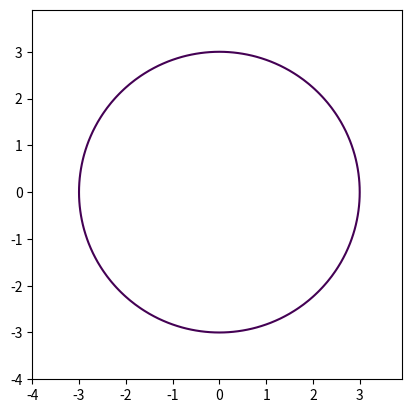

Recreate this plot in Python.
# -*- coding:utf-8 -*-
# 画图，学用circle画圆形
import numpy as np
import matplotlib.pyplot as plt
x = y = np.arange(-4, 4, 0.1)
x,y = np.meshgrid(x, y)
plt.contour(x, y, x ** 2 + y ** 2, [9])
plt.axis("scaled")
plt.show()